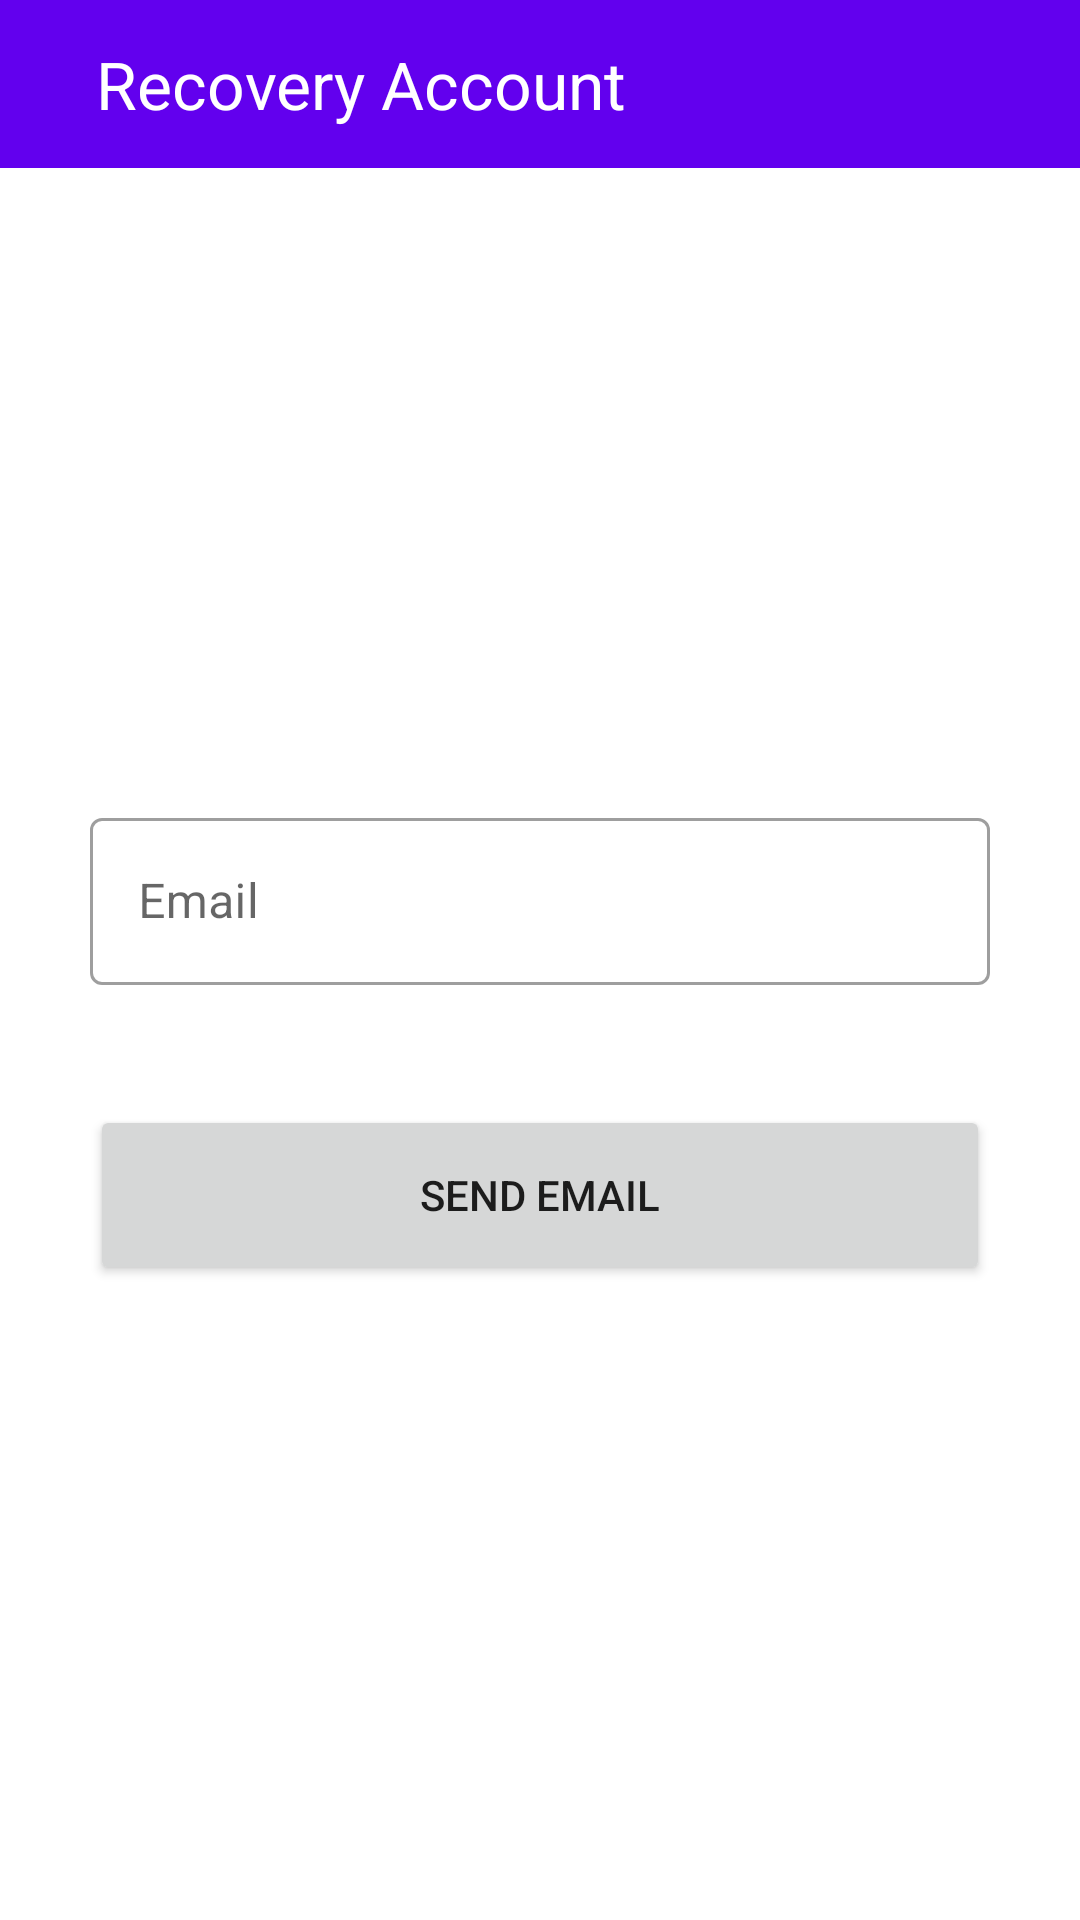

Android layout source for this screen:
<!-- AndroidManifest.xml: application theme Theme.Responsi0669 -->
<!-- res/layout/activity_recovery.xml -->
<?xml version="1.0" encoding="utf-8"?>
<LinearLayout xmlns:android="http://schemas.android.com/apk/res/android"
    xmlns:app="http://schemas.android.com/apk/res-auto"
    xmlns:tools="http://schemas.android.com/tools"
    android:layout_width="match_parent"
    android:layout_height="match_parent"
    android:orientation="vertical"
    tools:context=".activities.RecoveryActivity">

    <com.google.android.material.appbar.AppBarLayout
        android:layout_width="match_parent"
        android:layout_height="@dimen/appbar_height"
        android:gravity="center_vertical">

        <LinearLayout
            android:layout_width="match_parent"
            android:layout_height="wrap_content"
            android:orientation="horizontal"
            android:gravity="center_vertical">

            <ImageView
                android:id="@+id/btnBack"
                android:layout_width="wrap_content"
                android:layout_height="wrap_content"
                android:padding="16dp"
                app:tint="@color/white"
                android:src="@drawable/ic_baseline_arrow_back_24" />

            <TextView
                android:layout_width="wrap_content"
                android:layout_height="wrap_content"
                android:layout_weight="1"
                android:textColor="@color/white"
                android:textSize="22sp"
                android:text="Recovery Account" />

        </LinearLayout>

    </com.google.android.material.appbar.AppBarLayout>

    <LinearLayout
        android:layout_width="match_parent"
        android:layout_height="match_parent"
        android:layout_marginHorizontal="30dp"
        android:orientation="vertical"
        android:gravity="center">

        <com.google.android.material.textfield.TextInputLayout
            android:layout_width="match_parent"
            android:layout_height="wrap_content"
            style="@style/Widget.MaterialComponents.TextInputLayout.OutlinedBox">

            <EditText
                android:id="@+id/etEmail"
                android:hint="Email"
                android:layout_width="match_parent"
                android:layout_height="wrap_content" />

        </com.google.android.material.textfield.TextInputLayout>

        <Button
            android:id="@+id/btnSendEmail"
            android:layout_width="match_parent"
            android:layout_height="60dp"
            android:layout_marginTop="40dp"
            android:text="Send Email" />

    </LinearLayout>


</LinearLayout>
<!-- resources referenced by this layout -->
<resources>
  <dimen name="appbar_height">56dp</dimen>
  <style name="Theme.Responsi0669" parent="Theme.MaterialComponents.DayNight.DarkActionBar">
          
          <item name="colorPrimary">@color/purple_500</item>
          <item name="colorPrimaryVariant">@color/purple_700</item>
          <item name="colorOnPrimary">@color/white</item>
          
          <item name="colorSecondary">@color/teal_200</item>
          <item name="colorSecondaryVariant">@color/teal_700</item>
          <item name="colorOnSecondary">@color/black</item>
          
          <item name="android:statusBarColor">?attr/colorPrimaryVariant</item>
          
      </style>
  <!-- not gathered from this repository: default colours our renderer supplied (Android Studio template values) -->
  <color name="purple_500">#FF6200EE</color>
  <color name="purple_700">#FF3700B3</color>
  <color name="teal_200">#FF03DAC5</color>
  <color name="teal_700">#FF018786</color>
  <color name="black">#FF000000</color>
  <color name="white">#FFFFFFFF</color>
</resources>
